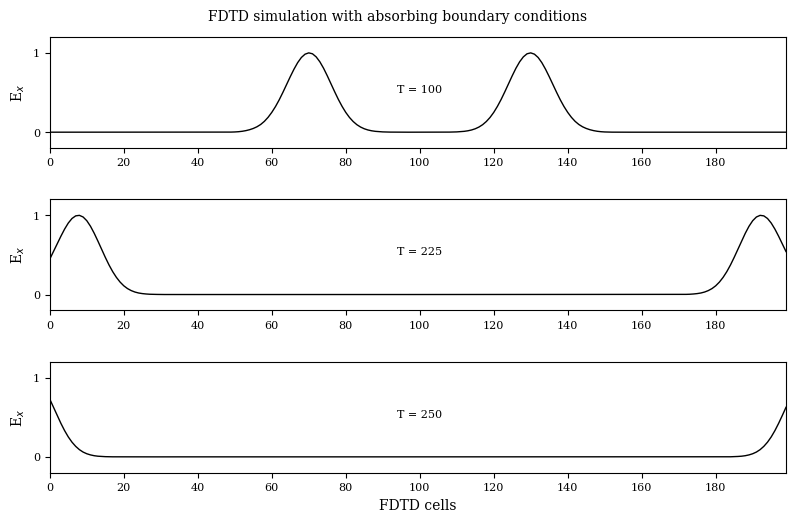

Source code (Python):
#!/usr/bin/env python
# File: fd1d_1_1.py
# [redacted]
# Date: 19/10/2021

""" Simulation of a pulse with absorbing boundary conditions """

import matplotlib.pyplot as plt
import numpy as np
import matplotlib
matplotlib.rcParams.update({'font.family': 'serif', 'font.size': 8,
                            'axes.labelsize': 10, 'axes.titlesize': 10, 'figure.titlesize': 10})

ke = 200
ex = np.zeros(ke)
hy = np.zeros(ke)

# Pulse parameters
kc = int(ke/2)
t0 = 40
spread = 12
nsteps = 250

boundary_low = [0, 0]
boundary_high = [0, 0]

# desired points for plotting
points = [
    {'num_steps': 100, 'data': None, 'label': ' '},
    {'num_steps': 225, 'data': None, 'label': ' '},
    {'num_steps': 250, 'data': None, 'label': 'FDTD cells'}
]

# FDTD loop
for time_step in range(1, nsteps + 1):

    # calculate the Ex field
    for k in range(1, ke):
        ex[k] = ex[k] + 0.5 * (hy[k - 1] - hy[k])

    # put a Gaussian pulse in the middle
    ex[kc] = np.exp(-0.5 * ((t0 - time_step)/spread)**2)

    # absorbing boundary conditions
    ex[0] = boundary_low.pop(0)
    boundary_low.append(ex[1])
    ex[ke - 1] = boundary_high.pop(0)
    boundary_high.append(ex[ke - 2])

    # calculate the Hy field
    for k in range(ke - 1):
        hy[k] = hy[k] + 0.5 * (ex[k] - ex[k + 1])

    # save data at certain points for plotting
    for plot_data in points:
        if time_step == plot_data['num_steps']:
            plot_data['data'] = np.copy(ex)

fig = plt.figure(figsize=(8, 5.25))
fig.suptitle(r'FDTD simulation with absorbing boundary conditions')

def plotting(data, timestep, label):
    """ plot of E field at a single time step """
    ax.plot(data, color='k', linewidth=1)
    ax.set(xlim=(0, 199), ylim=(-0.2, 1.2),
           xlabel=r'{}'.format(label), ylabel=r'E$_x$')
    ax.set(xticks=np.arange(0, 199, 20), yticks=np.arange(0, 1.2, 1))
    ax.text(100, 0.5, 'T = {}'.format(timestep), horizontalalignment='center')

for subplot_num, plot_data in enumerate(points):
    ax = fig.add_subplot(3, 1, subplot_num + 1)
    plotting(plot_data['data'], plot_data['num_steps'], plot_data['label'])

plt.tight_layout()
plt.savefig('fd1d_1_1.png')
